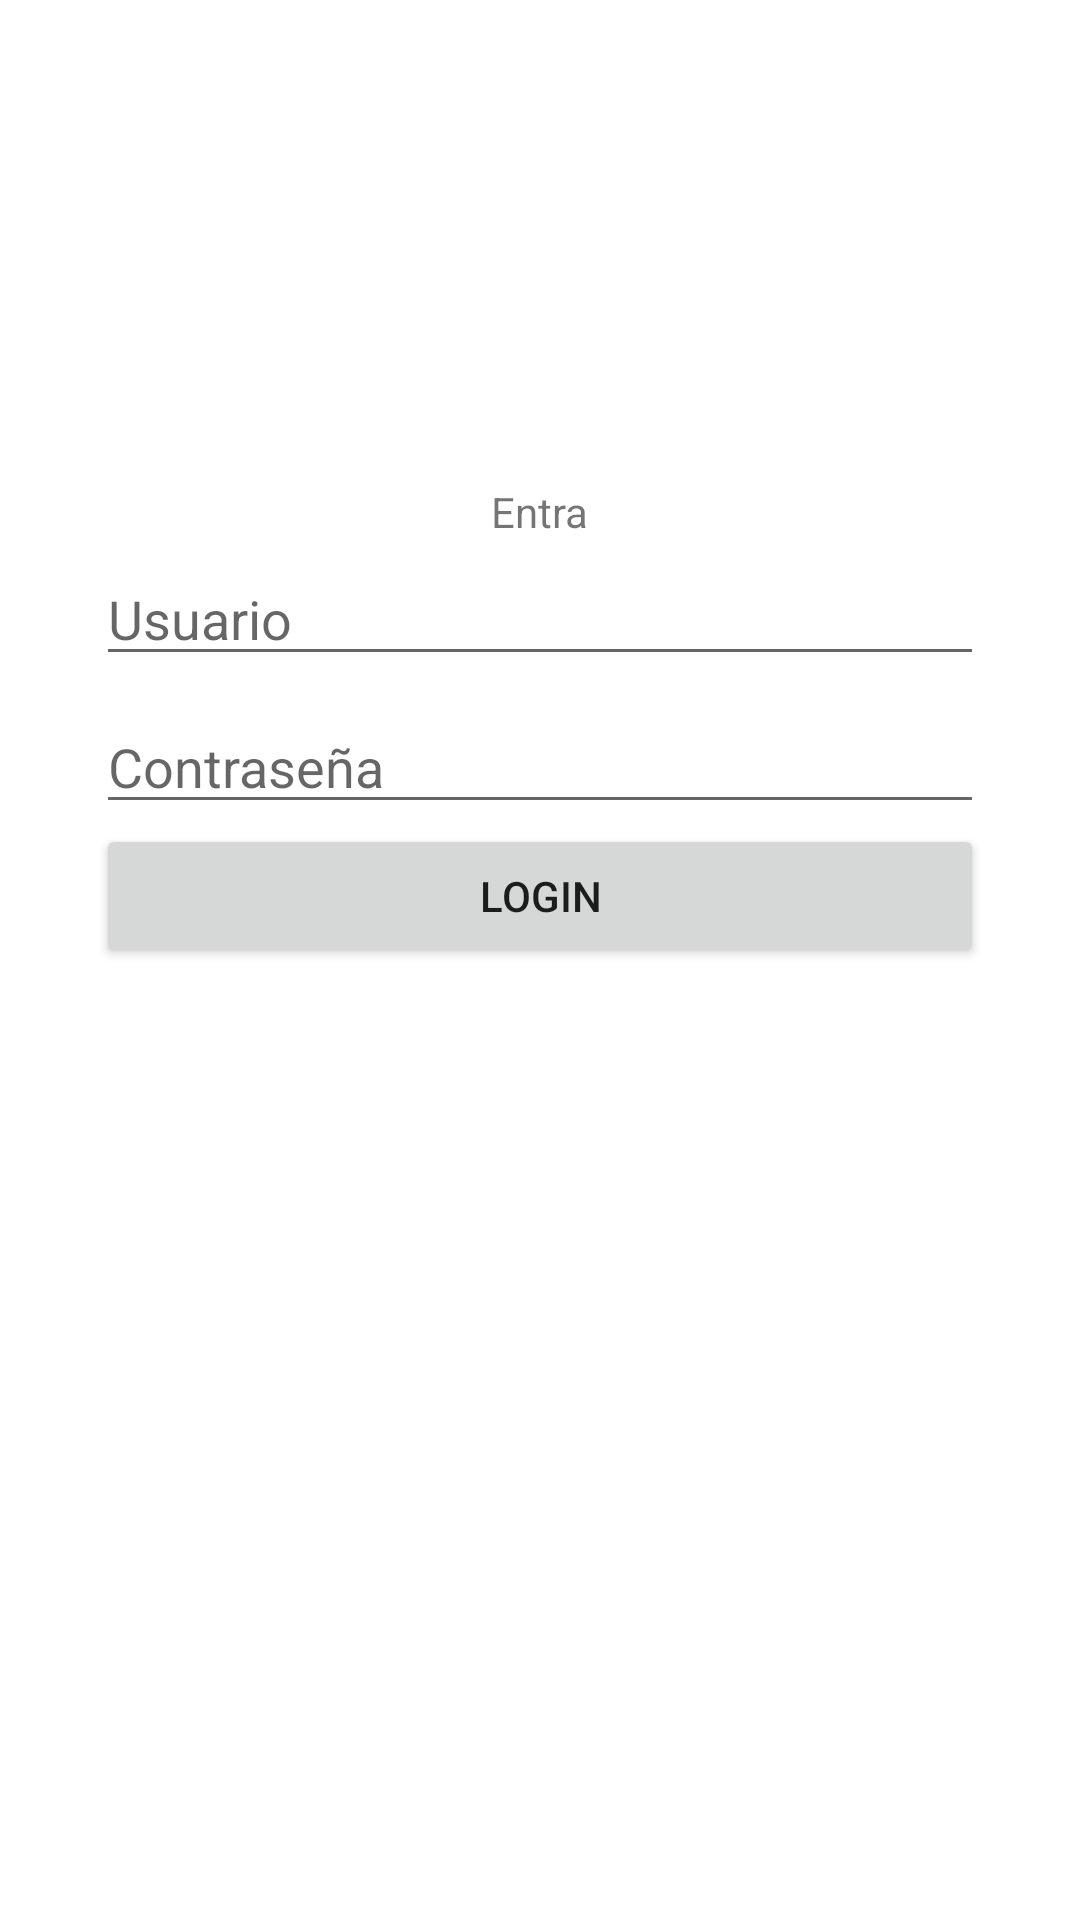

Layout XML and referenced resources for this Android screen:
<!-- AndroidManifest.xml: application theme Theme.PMDDMM_EVAL2_Ruben_Garcia_Diez -->
<!-- res/layout/activity_main.xml -->
<?xml version="1.0" encoding="utf-8"?>
<androidx.constraintlayout.widget.ConstraintLayout xmlns:android="http://schemas.android.com/apk/res/android"
    xmlns:app="http://schemas.android.com/apk/res-auto"
    xmlns:tools="http://schemas.android.com/tools"
    android:layout_width="match_parent"
    android:layout_height="match_parent"
    tools:context=".MainActivity">

    <EditText
        android:id="@+id/etPassword"
        android:layout_width="match_parent"
        android:layout_height="wrap_content"
        android:layout_marginStart="32dp"
        android:layout_marginTop="8dp"
        android:layout_marginEnd="32dp"
        android:ems="10"
        android:hint="Contraseña"
        android:inputType="textPassword"
        app:layout_constraintEnd_toEndOf="parent"
        app:layout_constraintStart_toStartOf="parent"
        app:layout_constraintTop_toBottomOf="@+id/etUser" />

    <ImageView
        android:id="@+id/imageView"
        android:layout_width="120dp"
        android:layout_height="120dp"
        android:layout_marginTop="32dp"
        app:layout_constraintEnd_toEndOf="parent"
        app:layout_constraintStart_toStartOf="parent"
        app:layout_constraintTop_toTopOf="parent"
        app:srcCompat="@drawable/ic_launcher_foreground" />

    <EditText
        android:id="@+id/etUser"
        android:layout_width="match_parent"
        android:layout_height="wrap_content"
        android:layout_marginStart="32dp"
        android:layout_marginTop="32dp"
        android:layout_marginEnd="32dp"
        android:ems="10"
        android:hint="Usuario"
        android:inputType="textPersonName"
        app:layout_constraintEnd_toEndOf="parent"
        app:layout_constraintStart_toStartOf="parent"
        app:layout_constraintTop_toBottomOf="@+id/imageView" />

    <Button
        android:id="@+id/btnLogin"
        android:layout_width="match_parent"
        android:layout_height="wrap_content"
        android:layout_marginStart="32dp"
        android:layout_marginEnd="32dp"
        android:text="Login"
        app:layout_constraintEnd_toEndOf="parent"
        app:layout_constraintHorizontal_bias="1.0"
        app:layout_constraintStart_toStartOf="parent"
        app:layout_constraintTop_toBottomOf="@+id/etPassword" />

    <TextView
        android:id="@+id/textView2"
        android:layout_width="wrap_content"
        android:layout_height="wrap_content"
        android:layout_marginTop="13dp"
        android:layout_marginBottom="8dp"
        android:text="Entra"
        app:layout_constraintBottom_toTopOf="@+id/etUser"
        app:layout_constraintEnd_toEndOf="parent"
        app:layout_constraintStart_toStartOf="parent"
        app:layout_constraintTop_toBottomOf="@+id/imageView" />
</androidx.constraintlayout.widget.ConstraintLayout>
<!-- resources referenced by this layout -->
<resources>
  <style name="Theme.PMDDMM_EVAL2_Ruben_Garcia_Diez" parent="Theme.MaterialComponents.DayNight.DarkActionBar">
          
          <item name="colorPrimary">@color/purple_500</item>
          <item name="colorPrimaryVariant">@color/purple_700</item>
          <item name="colorOnPrimary">@color/white</item>
          
          <item name="colorSecondary">@color/teal_200</item>
          <item name="colorSecondaryVariant">@color/teal_700</item>
          <item name="colorOnSecondary">@color/black</item>
          
          <item name="android:statusBarColor" tools:targetApi="l">?attr/colorPrimaryVariant</item>
          
      </style>
  <!-- not gathered from this repository: default colours our renderer supplied (Android Studio template values) -->
  <color name="purple_500">#FF6200EE</color>
  <color name="purple_700">#FF3700B3</color>
  <color name="teal_200">#FF03DAC5</color>
  <color name="teal_700">#FF018786</color>
  <color name="black">#FF000000</color>
  <color name="white">#FFFFFFFF</color>
</resources>
